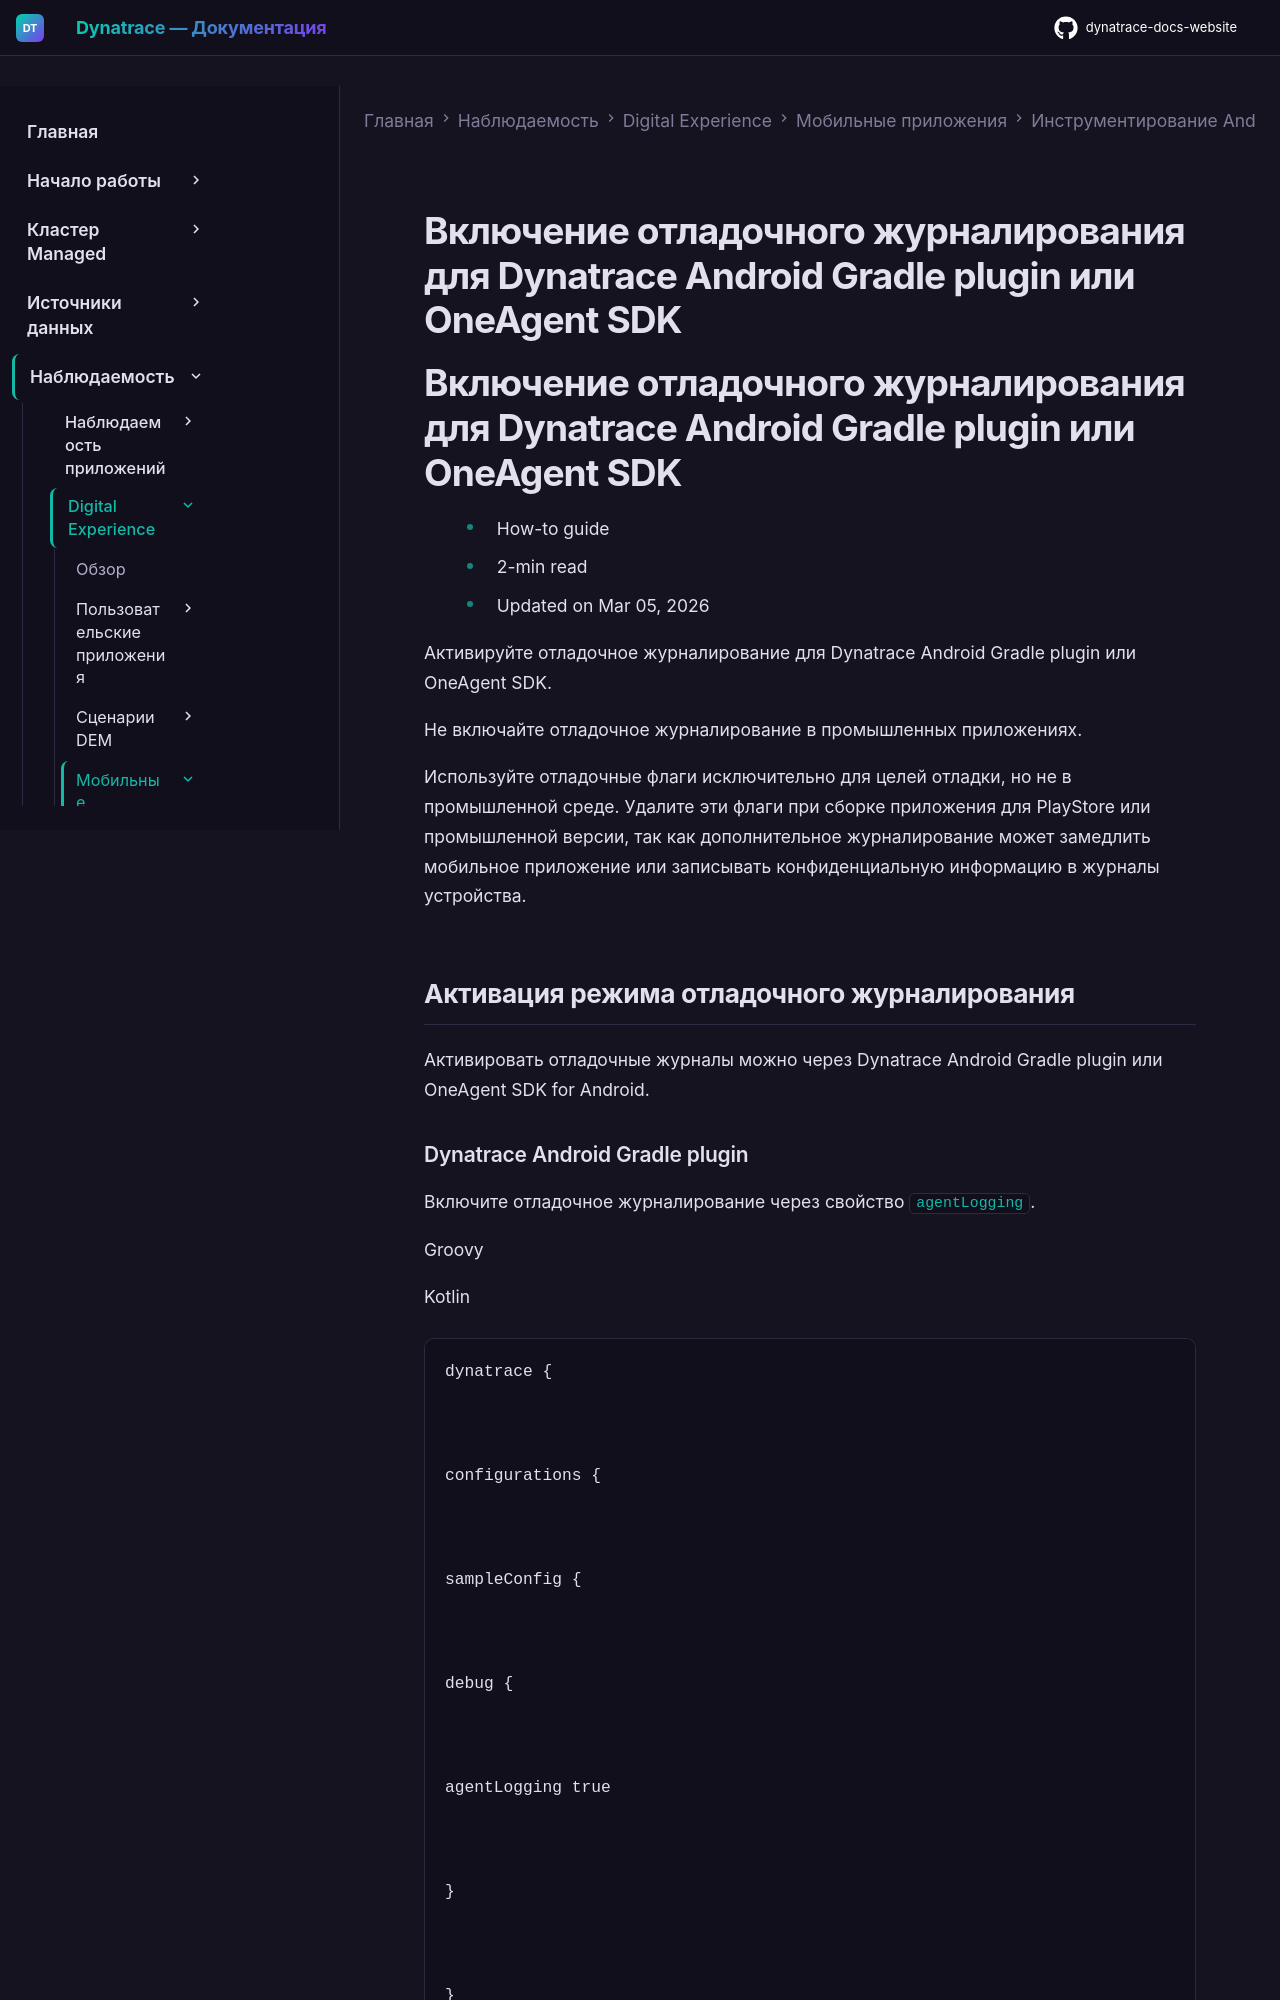

repository: Yerkebulan-Ardabayev/dynatrace-docs-website · page: managed-ru/observe/digital-experience/mobile-applications/instrument-android-app/debug-logging-oneagent/index.html · generator: mkdocs

---
title: Включение отладочного журналирования для Dynatrace Android Gradle plugin или OneAgent SDK
source: https://docs.dynatrace.com/managed/observe/digital-experience/mobile-applications/instrument-android-app/debug-logging-oneagent
scraped: 2026-05-12T12:05:48.090151
---

# Включение отладочного журналирования для Dynatrace Android Gradle plugin или OneAgent SDK

# Включение отладочного журналирования для Dynatrace Android Gradle plugin или OneAgent SDK

* How-to guide
* 2-min read
* Updated on Mar 05, 2026

Активируйте отладочное журналирование для Dynatrace Android Gradle plugin или OneAgent SDK.

Не включайте отладочное журналирование в промышленных приложениях.

Используйте отладочные флаги исключительно для целей отладки, но не в промышленной среде. Удалите эти флаги при сборке приложения для PlayStore или промышленной версии, так как дополнительное журналирование может замедлить мобильное приложение или записывать конфиденциальную информацию в журналы устройства.

## Активация режима отладочного журналирования

Активировать отладочные журналы можно через Dynatrace Android Gradle plugin или OneAgent SDK for Android.
